The GitHub repository anatu/CS231n-Project-2019 contains a labelled image folder "dataset-split" with 7 categories: cardboard, compost, glass, metal, paper, plastic, trash. Examples follow, each with its label.

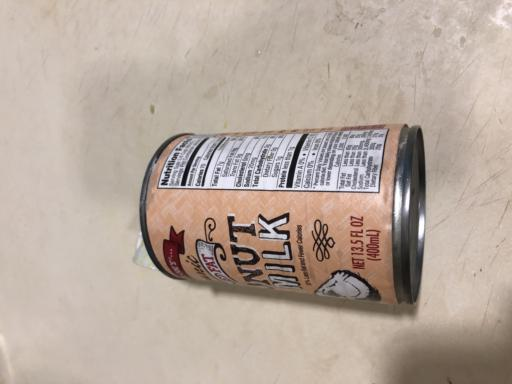
Label: metal

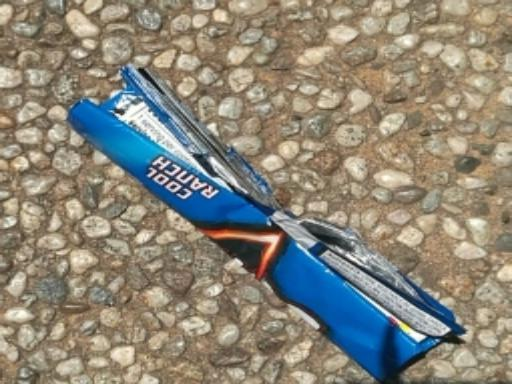
Label: trash

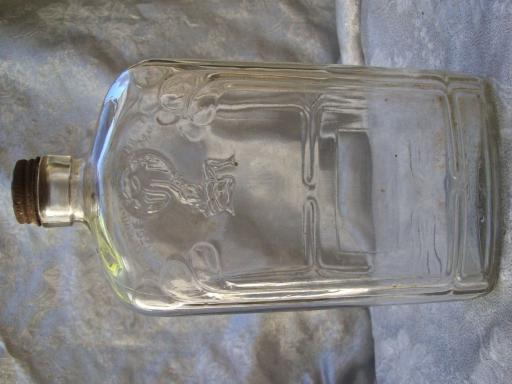
Label: glass

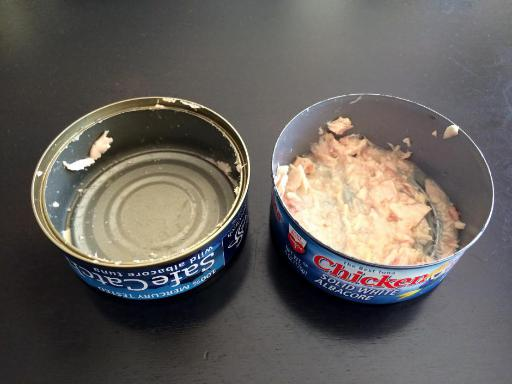
Label: metal

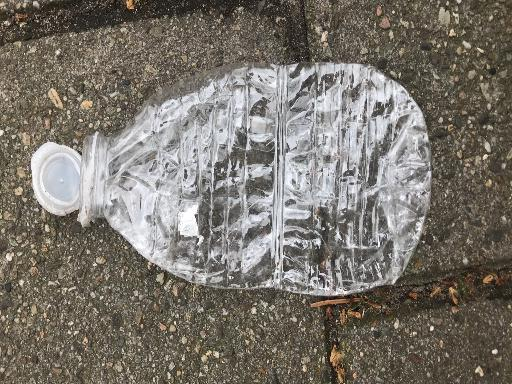
Label: plastic

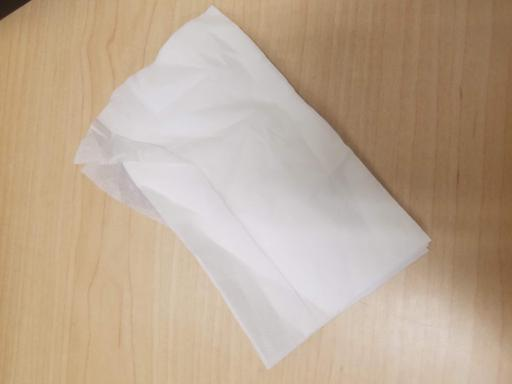
Label: compost
